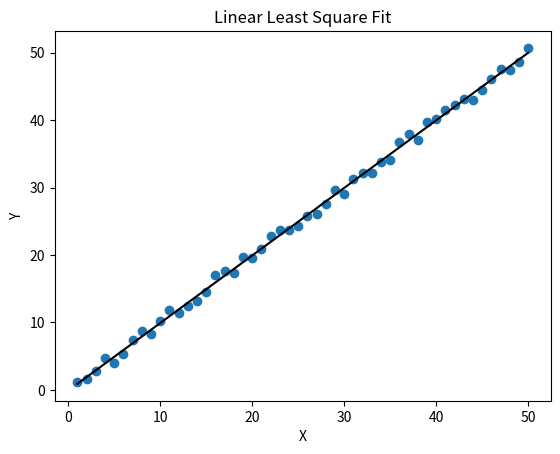

Write Python code to recreate this figure.
"""
[redacted]
Date: 2/6/2020
"""
#Importing the libraries
import numpy as np
import matplotlib.pyplot as plt


np.random.seed(100)
#Initialize x and y
x = np.array([np.arange(1, 51)])
x = x.reshape(50,)
y = np.ones((50,))
for i in range(50):
    y[i] = i + 1 + np.random.uniform(-1, 1)

#Calculating the weight (w = y * x^T * (x * x^T)^-1 )
xones = np.vstack((np.ones((50,)), x))

trans = (np.vstack((np.ones((50,)), x))).T

inverse = np.linalg.inv(np.matmul(xones, xones.T))

temp = np.matmul(xones.T, inverse)

w = np.matmul(y, temp)
w = w.reshape(2,1)
#w = np.matmul(y, np.matmul((np.vstack((np.ones((50,)), x))).T, np.linalg.inv(np.matmul(np.vstack((np.ones((50,)), x)), (np.vstack((np.ones((50,)), x))).T))))

#PLotting the Linear Least Square Fit
plt.title("Linear Least Square Fit")
plt.plot(x, w[1] * x + w[0], c = 'black')
plt.scatter(x, y)
plt.xlabel("X")
plt.ylabel("Y")
plt.show()


learning_rate = 0.00001
w0 = np.array([0.2, 0.5])
w0 = w0.reshape(2,1)
grad = np.empty((2,1))
steps = 0
sum_0 = 0
sum_1 = 0
while(True):
    
    sum_0 = 0
    sum_1 = 0
    for i in range(50):
        sum_0 += (y[i] - (w0[0] + w0[1] * x[i])) * (-2)
    grad[0] = sum_0
    for j in range(50):
        sum_1 += (y[j] - (w0[0] + w0[1] * x[j])) * x[j] * (-2)
    grad[1] = sum_1
        
    change_in_weight = learning_rate * grad
    
    if np.linalg.norm(w0 - (w0 - change_in_weight)) < 0.00001:
        break
    else:
        w0 = np.subtract(w0,change_in_weight)
    
    steps += 1

difference = abs(w0 - w)